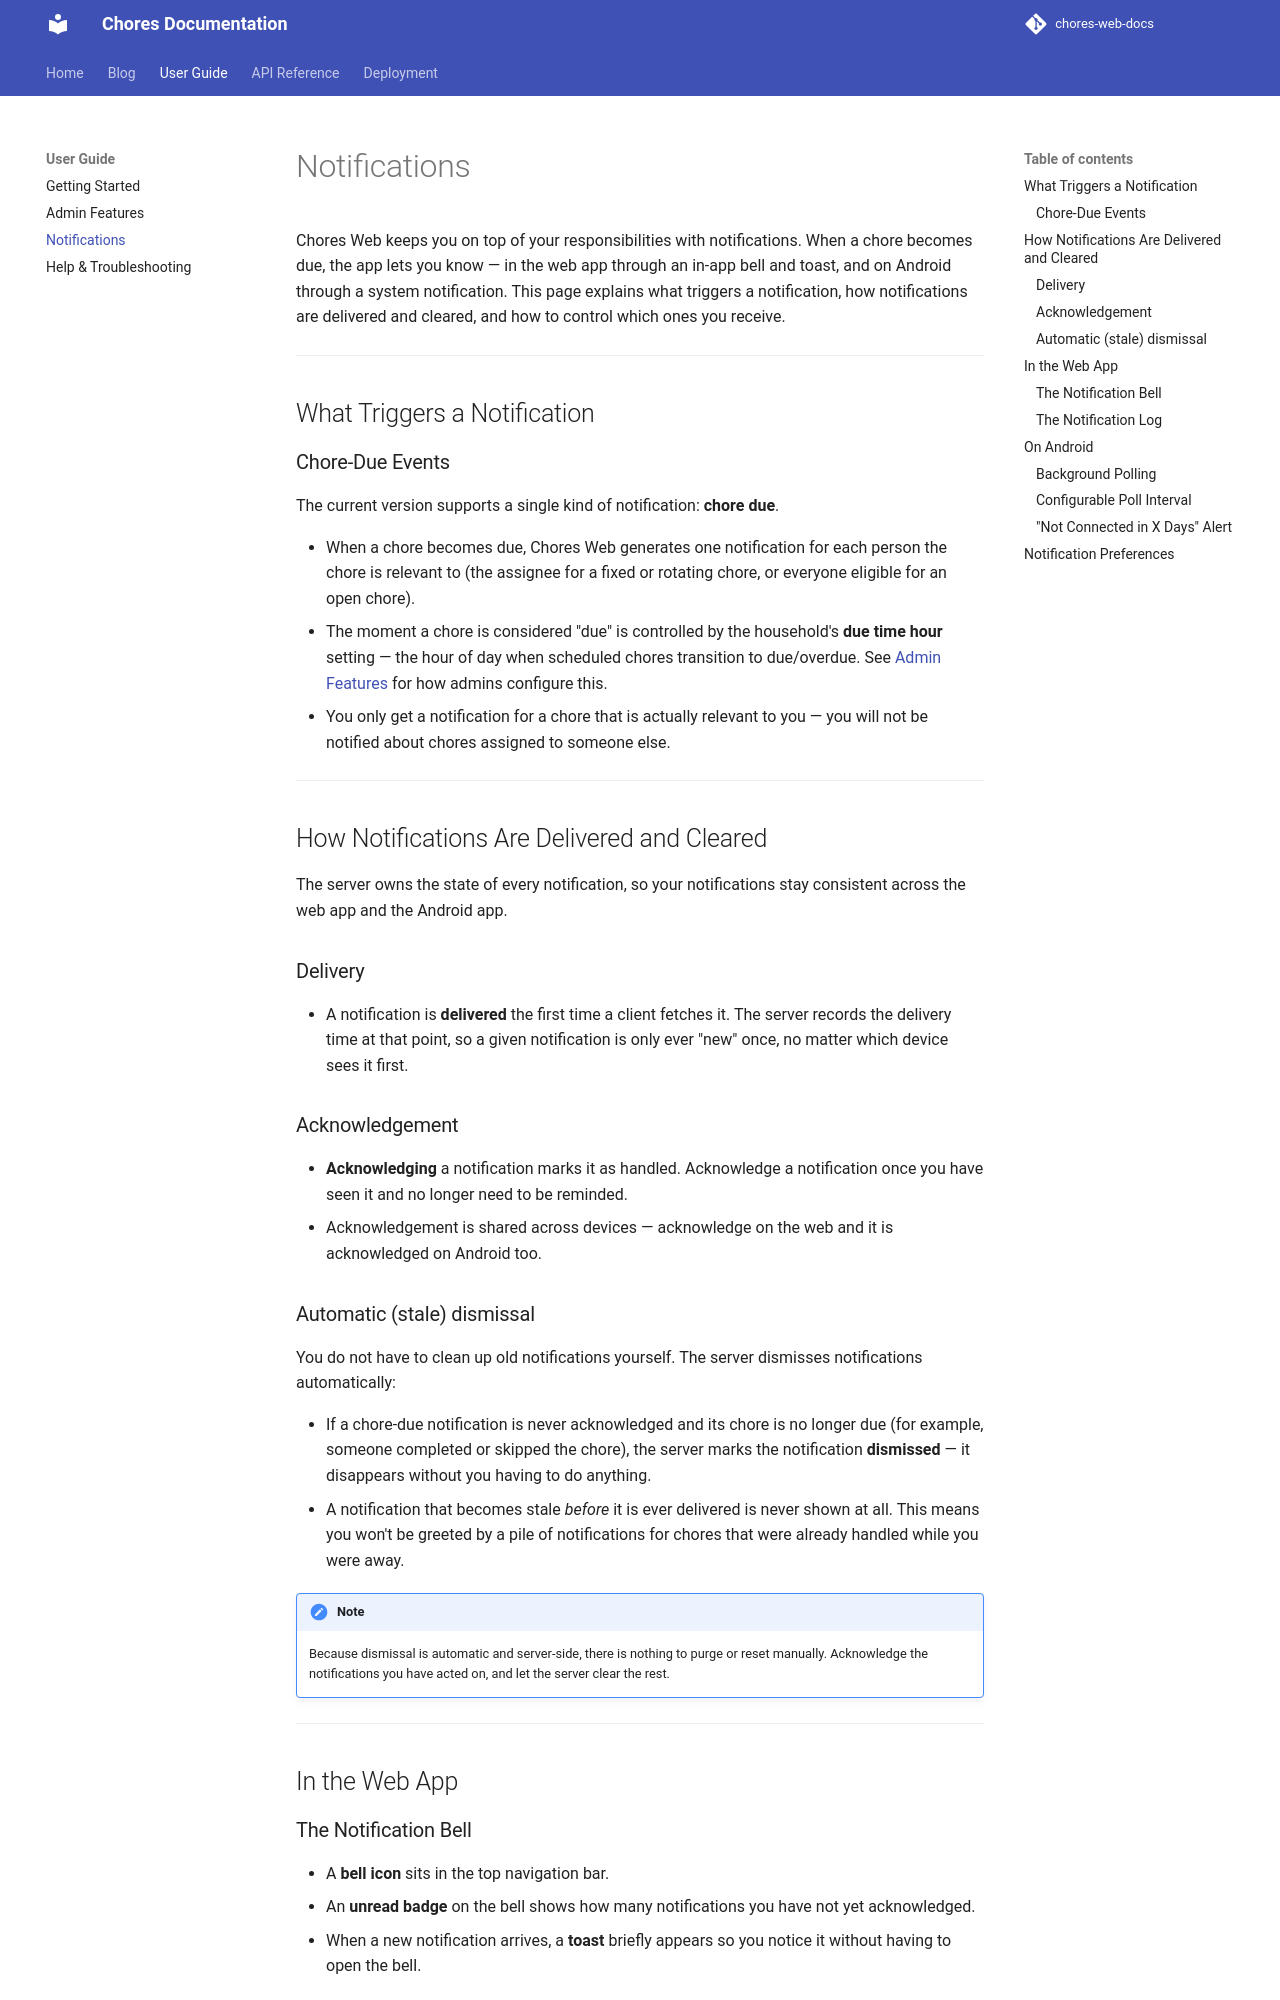

repository: derekwinters/chores-web-docs · page: v1/user-guide/notifications/index.html · generator: mkdocs

# Notifications

Chores Web keeps you on top of your responsibilities with notifications. When a
chore becomes due, the app lets you know — in the web app through an in-app bell
and toast, and on Android through a system notification. This page explains what
triggers a notification, how notifications are delivered and cleared, and how to
control which ones you receive.

---

## What Triggers a Notification

### Chore-Due Events

The current version supports a single kind of notification: **chore due**.

- When a chore becomes due, Chores Web generates one notification for each
  person the chore is relevant to (the assignee for a fixed or rotating chore,
  or everyone eligible for an open chore).
- The moment a chore is considered "due" is controlled by the household's
  **due time hour** setting — the hour of day when scheduled chores transition
  to due/overdue. See [Admin Features](admin.md) for how admins configure this.
- You only get a notification for a chore that is actually relevant to you — you
  will not be notified about chores assigned to someone else.

---

## How Notifications Are Delivered and Cleared

The server owns the state of every notification, so your notifications stay
consistent across the web app and the Android app.

### Delivery

- A notification is **delivered** the first time a client fetches it. The server
  records the delivery time at that point, so a given notification is only ever
  "new" once, no matter which device sees it first.

### Acknowledgement

- **Acknowledging** a notification marks it as handled. Acknowledge a
  notification once you have seen it and no longer need to be reminded.
- Acknowledgement is shared across devices — acknowledge on the web and it is
  acknowledged on Android too.

### Automatic (stale) dismissal

You do not have to clean up old notifications yourself. The server dismisses
notifications automatically:

- If a chore-due notification is never acknowledged and its chore is no longer
  due (for example, someone completed or skipped the chore), the server marks
  the notification **dismissed** — it disappears without you having to do
  anything.
- A notification that becomes stale *before* it is ever delivered is never shown
  at all. This means you won't be greeted by a pile of notifications for chores
  that were already handled while you were away.

!!! note
    Because dismissal is automatic and server-side, there is nothing to purge or
    reset manually. Acknowledge the notifications you have acted on, and let the
    server clear the rest.

---

## In the Web App

### The Notification Bell

- A **bell icon** sits in the top navigation bar.
- An **unread badge** on the bell shows how many notifications you have not yet
  acknowledged.
- When a new notification arrives, a **toast** briefly appears so you notice it
  without having to open the bell.
